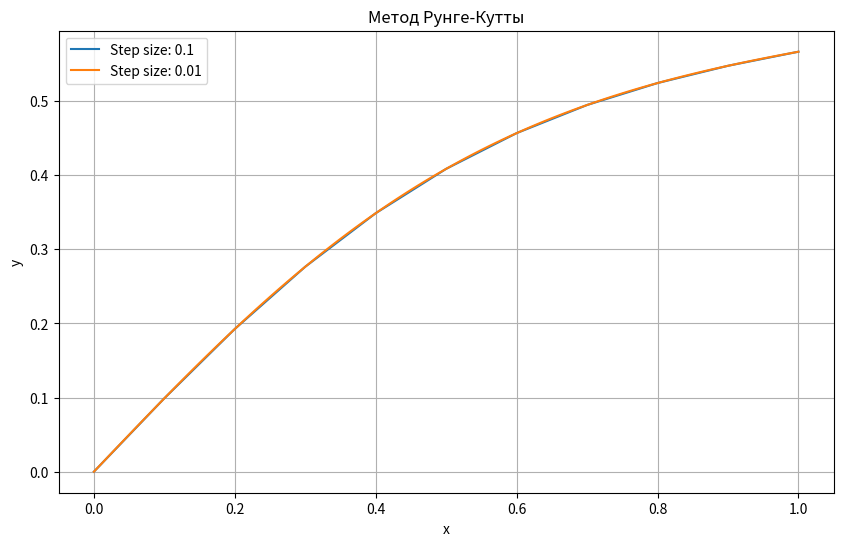

The matplotlib source for this figure:
import numpy as np
import matplotlib.pyplot as plt


class GraphWorker:
    def __init__(self, start_x, start_y):
        self.y_list_step_2 = []
        self.x_list_step_2 = []
        self.y_list_step_1 = []
        self.x_list_step_1 = []
        self.start_x = start_x
        self.start_y = start_y
        self.start_segment = 0
        self.end_segment = 1
        self.step_1 = 0.1
        self.step_2 = 0.01

    @staticmethod
    def get_equation(x, y):
        return np.cos(1.5 * x + y) + 1.5 * (x - y)

    def get_initial_values(self):
        return self.start_x, self.start_y

    def set_x_list_step_1(self, value):
        self.x_list_step_1 = value

    def set_y_list_step_1(self, value):
        self.y_list_step_1 = value

    def set_x_list_step_2(self, value):
        self.x_list_step_2 = value

    def set_y_list_step_2(self, value):
        self.y_list_step_2 = value

    def get_x_list_step_1(self):
        return self.x_list_step_1

    def get_y_list_step_1(self):
        return self.y_list_step_1

    def get_x_list_step_2(self):
        return self.x_list_step_2

    def get_y_list_step_2(self):
        return self.y_list_step_2

    def calc_with_coefficients(self, coord_x, coord_y, step):
        coefficient_1 = step * self.get_equation(coord_x, coord_y)
        coefficient_2 = step * self.get_equation(coord_x + step/2, coord_y + coefficient_1/2)
        coefficient_3 = step * self.get_equation(coord_x + step/2, coord_y + coefficient_2/2)
        coefficient_4 = step * self.get_equation(coord_x + step, coord_y + coefficient_3)

        result = coord_y + (coefficient_1 + 2*coefficient_2 + 2*coefficient_3 + coefficient_4)/6

        return result

    def calc(self):
        self.set_x_list_step_1(np.arange(self.start_segment, self.end_segment + self.step_1, self.step_1))
        self.set_x_list_step_2(np.arange(self.start_segment, self.end_segment + self.step_2, self.step_2))

        tmp_x, tmp_y = self.get_initial_values()
        initial_length = len(self.get_x_list_step_1())
        for i in range(initial_length):
            prev_y_list = self.get_y_list_step_1()
            prev_y_list.append(tmp_y)
            self.set_y_list_step_1(prev_y_list)
            tmp_y = self.calc_with_coefficients(tmp_x, tmp_y, self.step_1)
            tmp_x += self.step_1

        tmp_x, tmp_y = self.get_initial_values()
        initial_length = len(self.get_x_list_step_2())
        for i in range(initial_length):
            prev_y_list = self.get_y_list_step_2()
            prev_y_list.append(tmp_y)
            self.set_y_list_step_2(prev_y_list)
            tmp_y = self.calc_with_coefficients(tmp_x, tmp_y, self.step_2)
            tmp_x += self.step_2

    def draw_figure(self):
        plt.figure(figsize=(10, 6))
        plt.plot(self.get_x_list_step_1(), self.get_y_list_step_1(), label=f'Step size: {self.step_1}')
        plt.plot(self.get_x_list_step_2(), self.get_y_list_step_2(), label=f'Step size: {self.step_2}')
        plt.title('Метод Рунге-Кутты')
        plt.xlabel('x')
        plt.ylabel('y')
        plt.legend()
        plt.grid(True)
        plt.show()


if __name__ == '__main__':
    graph = GraphWorker(0, 0)
    graph.calc()
    graph.draw_figure()
